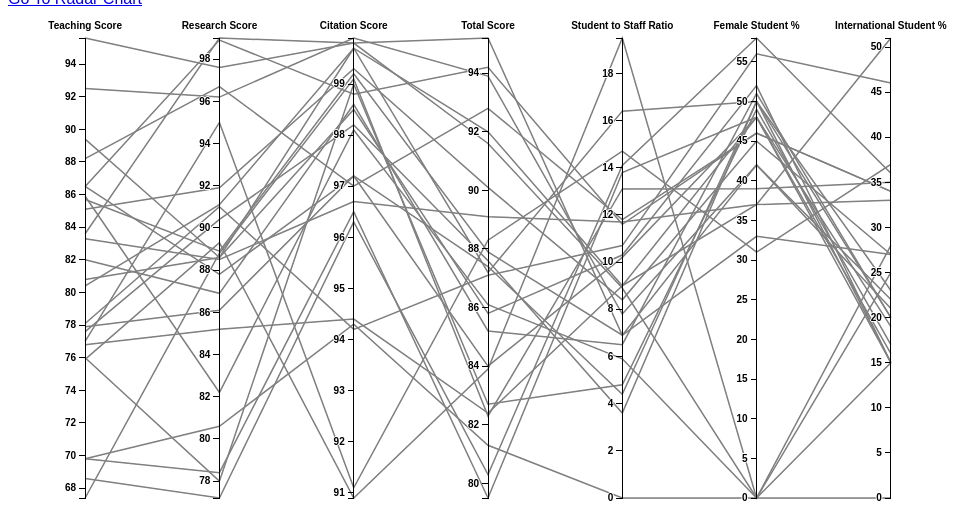
D3 v3 page, settled after 360 driven frames (6 s of simulated time); the page loaded 1 data file(s).



var margin = {top: 30, right: 10, bottom: 10, left: 10},
    width = 960 - margin.left - margin.right,
    height = 500 - margin.top - margin.bottom;

var x = d3.scale.ordinal().rangePoints([0, width], 1),
    y = {},
    dragging = {};

var line = d3.svg.line(),
    axis = d3.svg.axis().orient("left"),
    background,
    foreground;

var svg = d3.select("body").append("svg")
    .attr("width", width + margin.left + margin.right)
    .attr("height", height + margin.top + margin.bottom)
  .append("g")
    .attr("transform", "translate(" + margin.left + "," + margin.top + ")");

// http://bl.ocks.org/ABSegler/9791707
var tooltip = d3.select("body")
    .append("div")
    .style("position", "absolute")
    .style("z-index", "10")
    .style("visibility", "hidden")
    .text("a simple tooltip")
    .attr("class","tooltip");



d3.csv("timesData_parallel.csv", function(error, universities) {

  // Extract the list of dimensions and create a scale for each.
  x.domain(dimensions = d3.keys(universities[0]).filter(function(d) {
    return d != "university_name" && d != "country" && d !="world_rank" &&
        d != "year" && d != "income" && d != "num_students"  && d != "international" &&
        (y[d] = d3.scale.linear()
        .domain(d3.extent(universities, function(p) { return +p[d]; }))
        .range([height, 0]));
  }));

  // Add grey background lines for context.
  background = svg.append("g")
      .attr("class", "background")
    .selectAll("path")
      .data(universities)
    .enter().append("path")
      .attr("d", path);


  // Add blue foreground lines for focus.
  foreground = svg.append("g")
      .attr("class", "foreground")
    .selectAll("path")
      .data(universities)
    .enter().append("path")
      .attr("d", path)
       .attr('stroke', 'grey')

      // Add tooltip
    .on("mouseover", function(d){
        d3.select(this).transition().duration(100)
          .style({'stroke' : '#4CC76D'})
          .style({'stroke-width' : '4'});
        tooltip.html( d.university_name +" " +"(Rank: " + d.world_rank + ")");
          return tooltip.style("visibility", "visible");
              })
    .on("mousemove", function(){return tooltip.style("top", (event.pageY-10)+"px").style("left",(   event.pageX+10)+"px");})

    .on("mouseout", function(d){
        d3.select(this).transition().duration(100)
        .style({'stroke': "grey" })
        .style({'stroke-width' : '1.5'});
  return tooltip.style("visibility", "hidden");
    })

    ;

  // Add a group element for each dimension.
  var g = svg.selectAll(".dimension")
      .data(dimensions)
    .enter().append("g")
      .attr("class", "dimension")
      .attr("transform", function(d) { return "translate(" + x(d) + ")"; })
      .call(d3.behavior.drag()
        .origin(function(d) { return {x: x(d)}; })
        .on("dragstart", function(d) {
          dragging[d] = x(d);
          background.attr("visibility", "hidden");
        })
        .on("drag", function(d) {
          dragging[d] = Math.min(width, Math.max(0, d3.event.x));
          foreground.attr("d", path);
          dimensions.sort(function(a, b) { return position(a) - position(b); });
          x.domain(dimensions);
          g.attr("transform", function(d) { return "translate(" + position(d) + ")"; })
        })
        .on("dragend", function(d) {
          delete dragging[d];
          transition(d3.select(this)).attr("transform", "translate(" + x(d) + ")");
          transition(foreground).attr("d", path);
          background
              .attr("d", path)
            .transition()
              .delay(500)
              .duration(0)
              .attr("visibility", null)

        }));

  // Add an axis and title.
  g.append("g")
      .attr("class", "axis")
      .each(function(d) { d3.select(this).call(axis.scale(y[d])); })
    .append("text")
      .style("text-anchor", "middle")
      .attr("y", -9)
      .text(function(d) { return d; });

  // Add and store a brush for each axis.
  g.append("g")
      .attr("class", "brush")
      .each(function(d) {
        d3.select(this).call(y[d].brush = d3.svg.brush().y(y[d]).on("brushstart", brushstart).on("brush", brush));
      })
    .selectAll("rect")
      .attr("x", -8)
      .attr("width", 16);
});

function position(d) {
  var v = dragging[d];
  return v == null ? x(d) : v;
}

function transition(g) {
  return g.transition().duration(500);
}

// Returns the path for a given data point.
function path(d) {
  return line(dimensions.map(function(p) { return [position(p), y[p](d[p])]; }));
}

function brushstart() {
  d3.event.sourceEvent.stopPropagation();
}

// Handles a brush event, toggling the display of foreground lines.
function brush() {
  var actives = dimensions.filter(function(p) { return !y[p].brush.empty(); }),
      extents = actives.map(function(p) { return y[p].brush.extent(); });
  foreground.style("display", function(d) {
    return actives.every(function(p, i) {
      return extents[i][0] <= d[p] && d[p] <= extents[i][1];
    }) ? null : "none";
  });
}



### data: timesData_parallel.csv
world_rank, university_name, Teaching Score, international, Research Score, Citation Score, income, Total Score, num_students, Student to Staff Ratio, Female Student %, International Student %
1, California Institute of Technology, 95.6, 64, 97.6, 99.8, 97.8, 95.2, 2243, 6.9, 33, 27
2, University of Oxford, 86.5, 94.4, 98.9, 98.8, 73.1, 94.2, 19919, 11.6, 46, 34
3, Stanford University, 92.5, 76.3, 96.2, 99.9, 63.3, 93.9, 15596, 7.8, 42, 22
4, University of Cambridge, 88.2, 91.5, 96.7, 97, 55, 92.8, 18812, 11.8, 46, 34
5, Massachusetts Institute of Technology, 89.4, 84, 88.6, 99.7, 95.4, 92, 11074, 9, 37, 33
6, Harvard University, 83.6, 77.2, 99, 99.8, 45.2, 91.6, 20152, 8.9, , 25
7, Princeton University, 85.1, 78.5, 91.9, 99.3, 52.1, 90.1, 7929, 8.4, 45, 27
8, Imperial College London, 83.3, 96, 88.5, 96.7, 53.7, 89.1, 15060, 11.7, 37, 51
9, ETH Zurich, Swiss Federal Institute of T…, 77, 97.9, 95, 91.1, 80, 88.3, 18178, 14.7, 31, 37
10, University of Chicago, 85.7, 65, 88.9, 99.2, 36.6, 87.9, 14221, 6.9, 42, 21
11, Johns Hopkins University, 77.6, 70, 90.4, 98.2, 100, 87.6, 15128, 3.6, 50, 23
12, Yale University, 86.5, 64.3, 87.8, 97.2, 43.3, 87.4, 11751, 4.4, 50, 20
13, University of California, Berkeley, 80.4, 61.9, 91.1, 99.7, 47.9, 87.2, 36186, 16.4, 50, 15
14, University College London, 78.1, 94.4, 91, 94.2, 40.5, 87.1, 26607, 10.7, 56, 46
15, Columbia University, 85.9, 73.5, 82.2, 98.1, , 86.1, 25055, 5.9, , 28
16, University of California, Los Angeles, 80.8, 56.4, 88.6, 98.5, 47.9, 85.8, 38206, 10.3, 52, 15
17, University of Pennsylvania, 82, 49.5, 86.9, 98.6, 47.9, 85.2, 20376, 6.5, 51, 20
18, Cornell University, 77.9, 63.9, 86.1, 97.2, 33.7, 84, 21424, 10.2, 48, 19
19, University of Toronto, 75.9, 77.8, 89.3, 90.9, 49.1, 83.9, 66198, 19.5, , 15
20, Duke University, 76, 56.5, 78, 99, 100, 82.7, 15172, 4.8, 49, 17
21, University of Michigan, 76.8, 53.7, 85.2, 94.4, 56.3, 82.4, 41786, 9, 48, 16
22, Carnegie Mellon University, 67.4, 57.1, 88.8, 99.1, 57.5, 82.3, 11885, 13.1, 39, 35
23, London School of Economics and Political…, 69.8, 93.6, 80.6, 94.3, 32.2, 81.3, , , , 
24, University of Edinburgh, 68.6, 89.8, 77.2, 96.3, 36.1, 80.3, 25774, 14.1, 58, 36
25, Northwestern University, 69.8, 53.9, 78.4, 96.5, 81.2, 79.5, 18334, 13.8, 48, 15